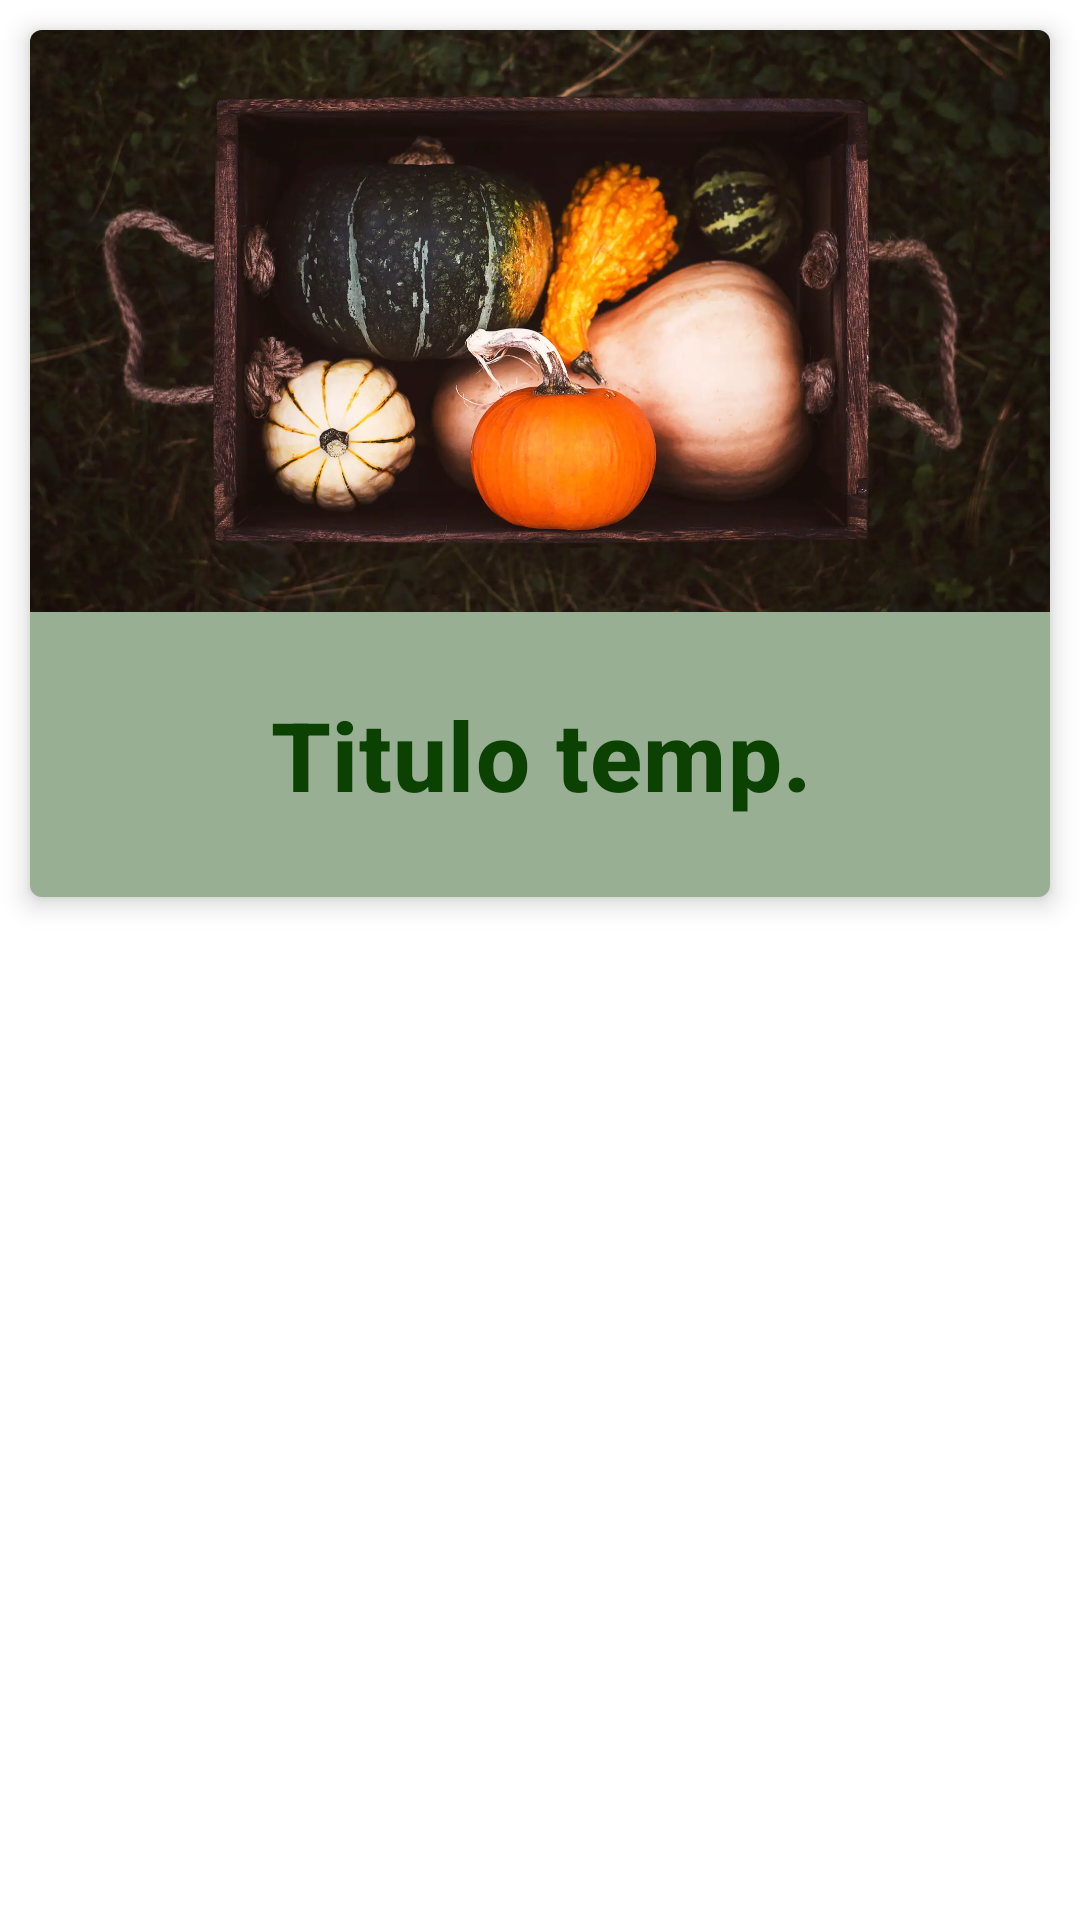

Produce the Android XML layout that renders to this screen, including the resource entries it uses.
<!-- AndroidManifest.xml: application theme Theme.App_techos_vendes -->
<!-- res/layout/card_menu_consulta.xml -->
<?xml version="1.0" encoding="utf-8"?>
<RelativeLayout xmlns:android="http://schemas.android.com/apk/res/android"
    xmlns:app="http://schemas.android.com/apk/res-auto"
    android:layout_width="match_parent"
    android:layout_height="wrap_content">

    <com.google.android.material.card.MaterialCardView

        android:id="@+id/cardView_menu_consulta"
        android:layout_width="match_parent"
        android:layout_height="wrap_content"
        android:layout_alignParentStart="true"
        android:layout_alignParentTop="true"
        android:layout_alignParentEnd="true"
        android:layout_margin="10dp"
        android:checkable="true"
        android:clickable="true"
        app:cardElevation="5dp">

        <LinearLayout
            android:layout_width="match_parent"
            android:layout_height="wrap_content"
            android:orientation="vertical">

            <ImageView
                android:id="@+id/img_card_menu_consulta"
                android:layout_width="match_parent"
                android:layout_height="194dp"
                android:background="@color/semi_transparente_verde_oscuro"
                android:contentDescription="@string/content_description_media"
                android:scaleType="centerCrop"
                app:srcCompat="@drawable/img_card_inf_2" />

            <LinearLayout
                android:layout_width="match_parent"
                android:layout_height="wrap_content"
                android:background="@color/semi_transparente_verde_oscuro"
                android:orientation="vertical">

                <TextView
                    android:id="@+id/txt_titulo_card_menu_consulta"
                    android:layout_width="match_parent"
                    android:layout_height="wrap_content"
                    android:layout_margin="20dp"
                    android:paddingVertical="6dp"
                    android:text="@string/content_title_card"
                    android:textAlignment="center"
                    android:textAppearance="?attr/textAppearanceHeadline6"
                    android:textColor="@color/verde_oscuro"
                    android:textSize="32sp"
                    android:textStyle="bold" />

            </LinearLayout>

        </LinearLayout>


    </com.google.android.material.card.MaterialCardView>

</RelativeLayout>
<!-- resources referenced by this layout -->
<resources>
  <color name="semi_transparente_verde_oscuro">#6B0B4202</color>
  <color name="verde_oscuro">#0B4202</color>
  <!-- drawable img_card_inf_2: webp bitmap (drawable, 128590 bytes) -->
  <string name="content_description_media">content description media</string>
  <string name="content_title_card">Titulo temp.</string>
  <style name="Theme.App_techos_vendes" parent="Theme.MaterialComponents.DayNight.DarkActionBar">
          
          <item name="colorPrimary">@color/verde</item>
          <item name="colorPrimaryVariant">@color/purple_700</item>
          <item name="colorOnPrimary">@color/white</item>
          
          <item name="colorSecondary">@color/teal_200</item>
          <item name="colorSecondaryVariant">@color/teal_700</item>
          <item name="colorOnSecondary">@color/black</item>
          
          <item name="android:statusBarColor" tools:targetApi="l">@color/verde_oscuro</item>
          
      </style>
  <color name="verde">#158301</color>
  <color name="purple_700">#FF3700B3</color>
  <color name="white">#FFFFFFFF</color>
  <color name="teal_200">#FF03DAC5</color>
  <color name="teal_700">#FF018786</color>
  <color name="black">#FF000000</color>
</resources>
